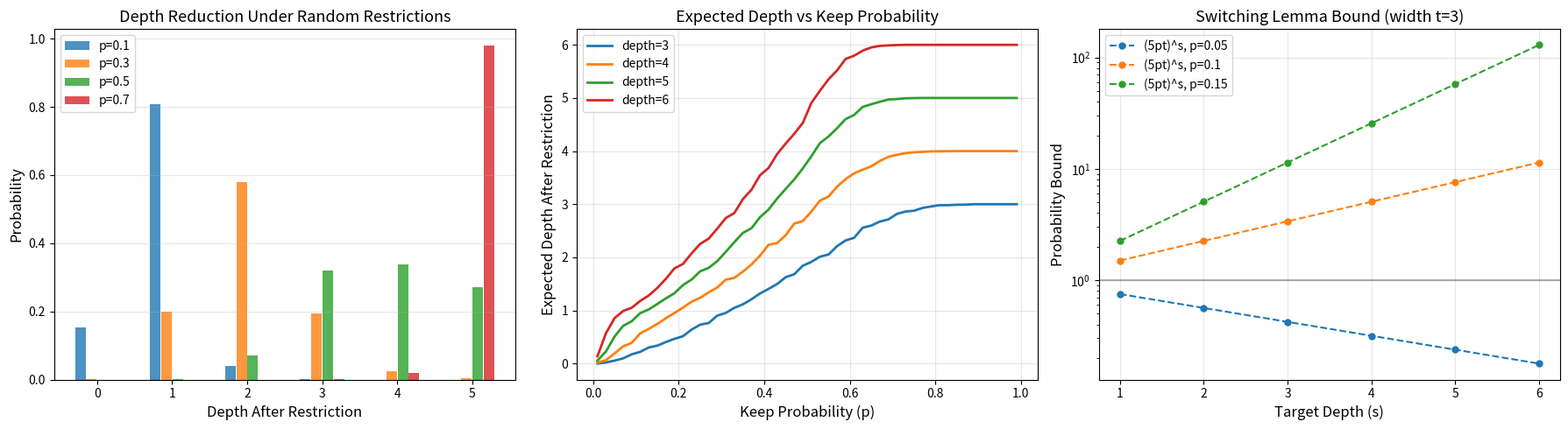

This figure's Python source:
"""
Visualization: Random Restriction and Switching Lemma

Demonstrates how random restrictions reduce formula depth,
illustrating the foundation of AC⁰ lower bounds.
"""

import matplotlib
matplotlib.use('Agg')
import matplotlib.pyplot as plt
import numpy as np
import random


def simulate_restriction_depth(n_vars, depth, keep_prob, n_trials=2000):
    """Simulate depth reduction under random restrictions.

    Build a complete binary AND/OR tree of given depth on n_vars variables,
    then apply random restrictions and measure resulting depth.
    """
    depths_after = []
    for _ in range(n_trials):
        # Count how many levels survive
        # At each level, both children must have free variables to maintain depth
        surviving_depth = 0
        current_leaves = 2 ** depth
        for d in range(depth):
            # Each leaf survives with probability keep_prob
            surviving = sum(1 for _ in range(current_leaves)
                          if random.random() < keep_prob)
            if surviving >= 2:
                surviving_depth += 1
                current_leaves = surviving
            else:
                break
        depths_after.append(surviving_depth)
    return depths_after


def plot_switching():
    fig, axes = plt.subplots(1, 3, figsize=(18, 5))

    # Left: Distribution of depth after restriction
    ax1 = axes[0]
    keep_probs = [0.1, 0.3, 0.5, 0.7]
    depth = 5
    n_vars = 32

    for p in keep_probs:
        depths = simulate_restriction_depth(n_vars, depth, p, 3000)
        unique_depths = sorted(set(depths))
        counts = [depths.count(d) / len(depths) for d in unique_depths]
        ax1.bar([d + keep_probs.index(p) * 0.15 - 0.225 for d in unique_depths],
               counts, width=0.14, alpha=0.8, label=f'p={p}')

    ax1.set_xlabel('Depth After Restriction', fontsize=12)
    ax1.set_ylabel('Probability', fontsize=12)
    ax1.set_title('Depth Reduction Under Random Restrictions', fontsize=13)
    ax1.legend(fontsize=10)
    ax1.grid(True, alpha=0.3, axis='y')

    # Middle: Expected depth vs keep probability
    ax2 = axes[1]
    probs = np.linspace(0.01, 0.99, 50)
    for d in [3, 4, 5, 6]:
        expected = []
        for p in probs:
            depths = simulate_restriction_depth(32, d, p, 500)
            expected.append(np.mean(depths))
        ax2.plot(probs, expected, '-', label=f'depth={d}', linewidth=2)

    ax2.set_xlabel('Keep Probability (p)', fontsize=12)
    ax2.set_ylabel('Expected Depth After Restriction', fontsize=12)
    ax2.set_title('Expected Depth vs Keep Probability', fontsize=13)
    ax2.legend(fontsize=10)
    ax2.grid(True, alpha=0.3)

    # Right: Switching lemma bound vs empirical
    ax3 = axes[2]
    t = 3  # CNF width
    s_values = range(1, 7)

    for p in [0.05, 0.1, 0.15]:
        bound = [(5 * p * t) ** s for s in s_values]
        ax3.semilogy(list(s_values), bound, 'o--', label=f'(5pt)^s, p={p}',
                    markersize=5)

    ax3.axhline(y=1, color='black', linestyle='-', alpha=0.3)
    ax3.set_xlabel('Target Depth (s)', fontsize=12)
    ax3.set_ylabel('Probability Bound', fontsize=12)
    ax3.set_title('Switching Lemma Bound (width t=3)', fontsize=13)
    ax3.legend(fontsize=10)
    ax3.grid(True, alpha=0.3)

    plt.tight_layout()
    plt.savefig('viz_switching.png', dpi=150, bbox_inches='tight')
    plt.close()
    print("Saved viz_switching.png")


if __name__ == "__main__":
    plot_switching()
